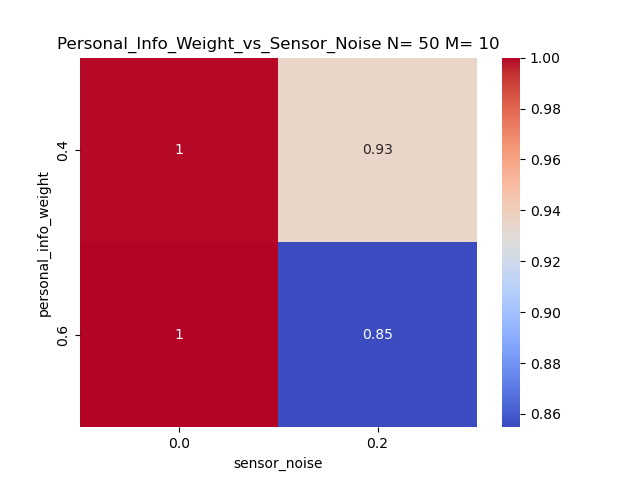

The data file committed next to this chart (first rows):
personal_info_weight, 0.0, 0.2
0.4, 0.9994, 0.9348
0.6, 1.0, 0.8548
